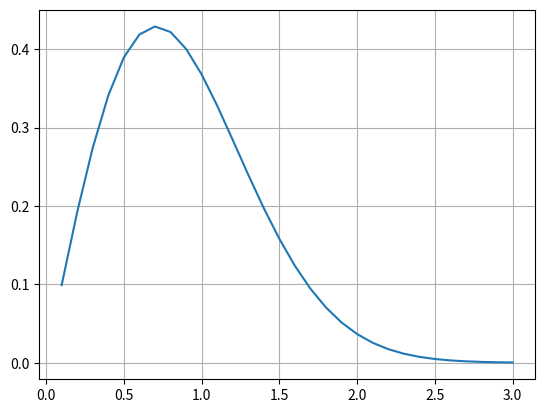

Recreate this plot in Python.
#!/usr/bin/python
# -*- coding: utf-8 -*-
"""This is the module."""

import numpy as np
import matplotlib.pyplot as plt
import math


def simple_plot(r, f, xrange=None, yrange=None):
    plt.plot(r,f)
    if xrange is not None:
        plt.xlim(xrange)
    if yrange is not None:
        plt.ylim(yrange)

    # plt.axhline(0)
    plt.grid()
    plt.show()

def simple_2_plot(r, f1, f2, xrange=None, yrange=None, label=("f1","f2")):
    # plt.plot(r,f1,marker='o',markevery=50,linestyle='solid')
    plt.plot(r,f1,linestyle='solid', label=label[0])
    plt.plot(r,f2,linestyle='dashed',label=label[1])
    plt.legend()
    if xrange is not None:
        plt.xlim(xrange)
    if yrange is not None:
        plt.ylim(yrange)

    # plt.axhline(0)
    plt.grid()
    plt.show()

def simple_22_plot(r1, f1,r2, f2, xrange=None, yrange=None, label=("f1","f2")):
    # plt.plot(r,f1,marker='o',markevery=50,linestyle='solid')
    plt.plot(r1,f1,linestyle='solid', label=label[0])
    plt.plot(r2,f2,linestyle='dashed',label=label[1])
    plt.legend()
    if xrange is not None:
        plt.xlim(xrange)
    if yrange is not None:
        plt.ylim(yrange)

    # plt.axhline(0)
    plt.grid()
    plt.show()

def simple_3_plot(r, f1, f2, f3, xrange=None, yrange=None):
    plt.plot(r,f1,marker='o',markevery=50,linestyle='solid')
    plt.plot(r,f2,marker='x',markevery=50,linestyle='solid')
    plt.plot(r,f3)
    if xrange is not None:
        plt.xlim(xrange)
    if yrange is not None:
        plt.ylim(yrange)

    plt.axhline(0)
    plt.grid()
    plt.show()


if __name__ == '__main__':

    pi = math.pi
    rmax = 3.0
    ntot = 30
    dr = rmax / ntot
    rg = np.linspace(dr, rmax, ntot, endpoint=True)
    a = 1.0
    fr = rg * np.exp(-a * rg ** 2)
    # fk =
    simple_plot(rg, fr)
